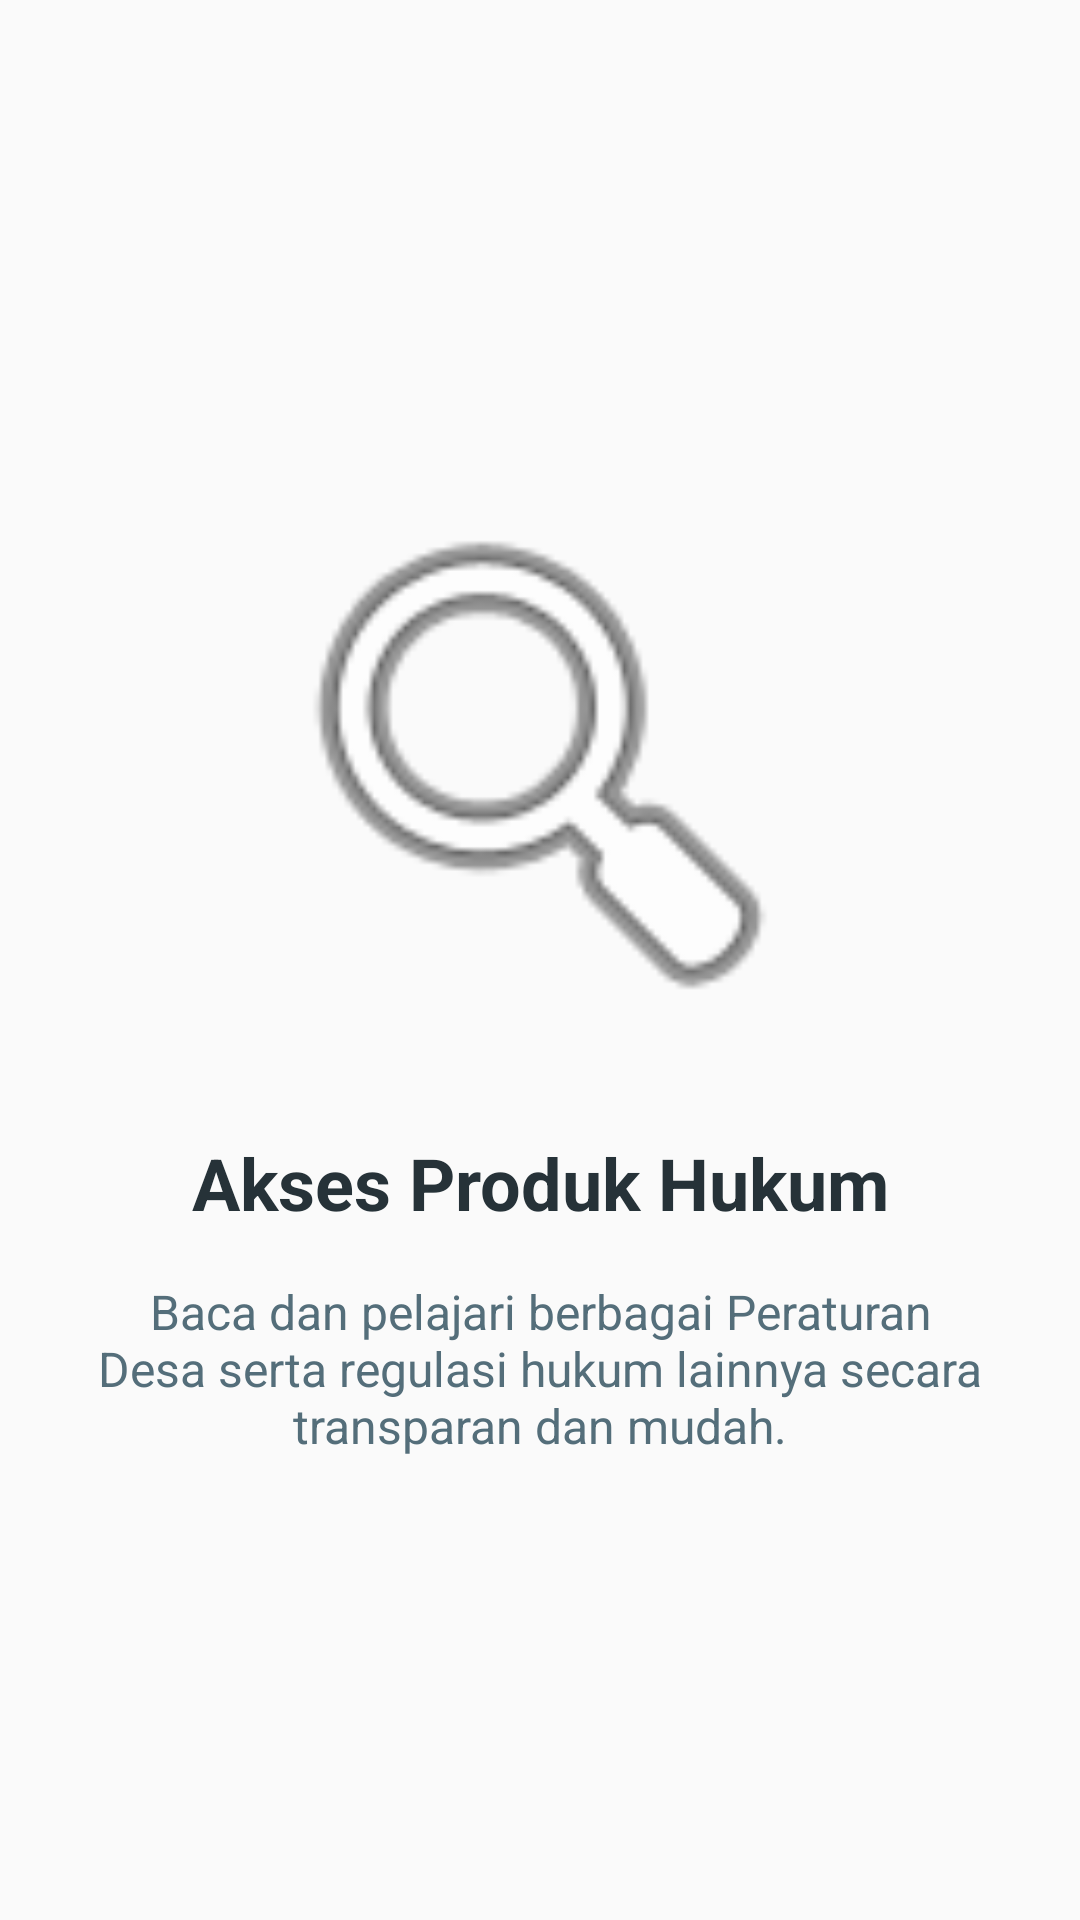

Here is an Android app screen rendered from its layout file. Give the layout XML and the strings, colors and styles it references.
<!-- AndroidManifest.xml: application theme Theme.Nonaabstrak -->
<!-- res/layout/fragment_tutorial2.xml -->
<?xml version="1.0" encoding="utf-8"?>
<androidx.constraintlayout.widget.ConstraintLayout xmlns:android="http://schemas.android.com/apk/res/android"
    xmlns:app="http://schemas.android.com/apk/res-auto"
    android:layout_width="match_parent"
    android:layout_height="match_parent"
    android:background="#FAFAFA"
    android:padding="24dp">

    <ImageView
        android:id="@+id/imgLogo"
        android:layout_width="200dp"
        android:layout_height="200dp"
        android:src="@android:drawable/ic_menu_search"
        app:layout_constraintBottom_toTopOf="@+id/tvTitle"
        app:layout_constraintEnd_toEndOf="parent"
        app:layout_constraintStart_toStartOf="parent"
        app:layout_constraintTop_toTopOf="parent"
        app:layout_constraintVertical_chainStyle="packed" />

    <TextView
        android:id="@+id/tvTitle"
        android:layout_width="wrap_content"
        android:layout_height="wrap_content"
        android:layout_marginTop="24dp"
        android:text="Akses Produk Hukum"
        android:textSize="24sp"
        android:textStyle="bold"
        android:textColor="#263238"
        app:layout_constraintBottom_toTopOf="@+id/tvDesc"
        app:layout_constraintEnd_toEndOf="parent"
        app:layout_constraintStart_toStartOf="parent"
        app:layout_constraintTop_toBottomOf="@+id/imgLogo" />

    <TextView
        android:id="@+id/tvDesc"
        android:layout_width="0dp"
        android:layout_height="wrap_content"
        android:layout_marginTop="16dp"
        android:gravity="center"
        android:text="Baca dan pelajari berbagai Peraturan Desa serta regulasi hukum lainnya secara transparan dan mudah."
        android:textSize="16sp"
        android:textColor="#546E7A"
        app:layout_constraintBottom_toBottomOf="parent"
        app:layout_constraintEnd_toEndOf="parent"
        app:layout_constraintStart_toStartOf="parent"
        app:layout_constraintTop_toBottomOf="@+id/tvTitle" />

</androidx.constraintlayout.widget.ConstraintLayout>
<!-- resources referenced by this layout -->
<resources>
  <style name="Theme.Nonaabstrak" parent="Base.Theme.Nonaabstrak" />
  <style name="Base.Theme.Nonaabstrak" parent="Theme.Material3.DayNight.NoActionBar">
          
          
      </style>
</resources>
